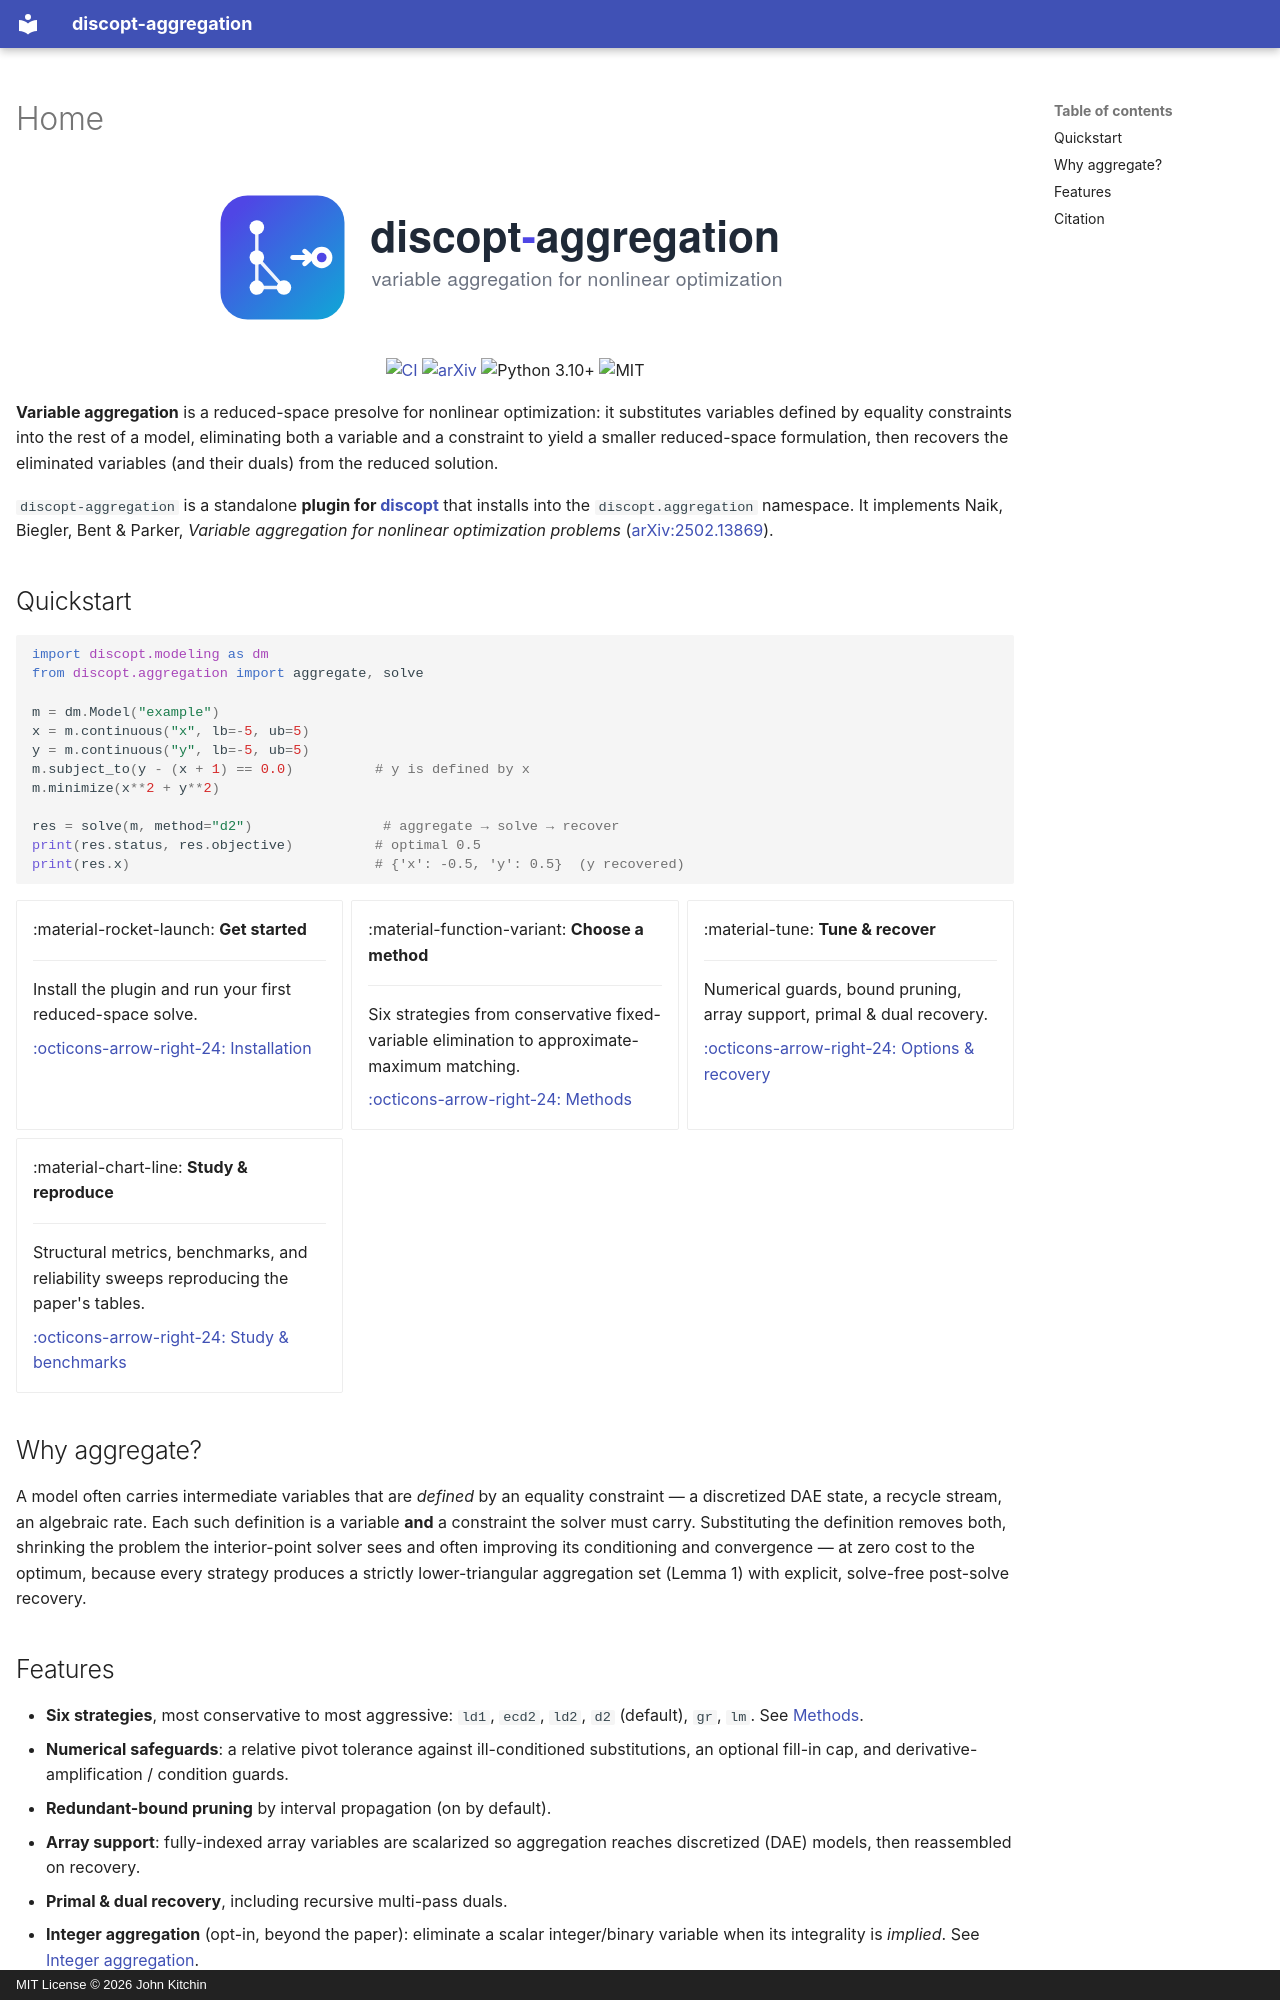

repository: jkitchin/discopt-aggregation · page: index.html · generator: mkdocs · copyright: MIT License © 2026 John Kitchin

---
hide:
  - navigation
---

<p align="center">
  <img src="assets/logo-wordmark.svg#only-light" alt="discopt-aggregation" width="620">
  <img src="assets/logo-wordmark-dark.svg#only-dark" alt="discopt-aggregation" width="620">
</p>

<p align="center">
  <a href="https://github.com/jkitchin/discopt-aggregation/actions/workflows/ci.yml"><img src="https://github.com/jkitchin/discopt-aggregation/actions/workflows/ci.yml/badge.svg" alt="CI"></a>
  <a href="https://arxiv.org/abs/2502.13869"><img src="https://img.shields.io/badge/paper-arXiv%3A2502.13869-b31b1b" alt="arXiv"></a>
  <img src="https://img.shields.io/badge/python-3.10%2B-blue" alt="Python 3.10+">
  <img src="https://img.shields.io/badge/license-MIT-green" alt="MIT">
</p>

**Variable aggregation** is a reduced-space presolve for nonlinear optimization: it
substitutes variables defined by equality constraints into the rest of a model,
eliminating both a variable and a constraint to yield a smaller reduced-space
formulation, then recovers the eliminated variables (and their duals) from the
reduced solution.

`discopt-aggregation` is a standalone **plugin for
[discopt](https://github.com/jkitchin/discopt)** that installs into the
`discopt.aggregation` namespace. It implements Naik, Biegler, Bent & Parker,
*Variable aggregation for nonlinear optimization problems*
([arXiv:2502.13869](https://arxiv.org/abs/2502.13869)).

## Quickstart

```python
import discopt.modeling as dm
from discopt.aggregation import aggregate, solve

m = dm.Model("example")
x = m.continuous("x", lb=-5, ub=5)
y = m.continuous("y", lb=-5, ub=5)
m.subject_to(y - (x + 1) == 0.0)          # y is defined by x
m.minimize(x**2 + y**2)

res = solve(m, method="d2")                # aggregate → solve → recover
print(res.status, res.objective)          # optimal 0.5
print(res.x)                              # {'x': -0.5, 'y': 0.5}  (y recovered)
```

<div class="grid cards" markdown>

-   :material-rocket-launch: **Get started**

    ---

    Install the plugin and run your first reduced-space solve.

    [:octicons-arrow-right-24: Installation](installation.md)

-   :material-function-variant: **Choose a method**

    ---

    Six strategies from conservative fixed-variable elimination to
    approximate-maximum matching.

    [:octicons-arrow-right-24: Methods](methods.md)

-   :material-tune: **Tune & recover**

    ---

    Numerical guards, bound pruning, array support, primal & dual recovery.

    [:octicons-arrow-right-24: Options & recovery](options.md)

-   :material-chart-line: **Study & reproduce**

    ---

    Structural metrics, benchmarks, and reliability sweeps reproducing the
    paper's tables.

    [:octicons-arrow-right-24: Study & benchmarks](study.md)

</div>

## Why aggregate?

A model often carries intermediate variables that are *defined* by an equality
constraint — a discretized DAE state, a recycle stream, an algebraic rate. Each
such definition is a variable **and** a constraint the solver must carry. Substituting
the definition removes both, shrinking the problem the interior-point solver sees
and often improving its conditioning and convergence — at zero cost to the optimum,
because every strategy produces a strictly lower-triangular aggregation set (Lemma 1)
with explicit, solve-free post-solve recovery.
